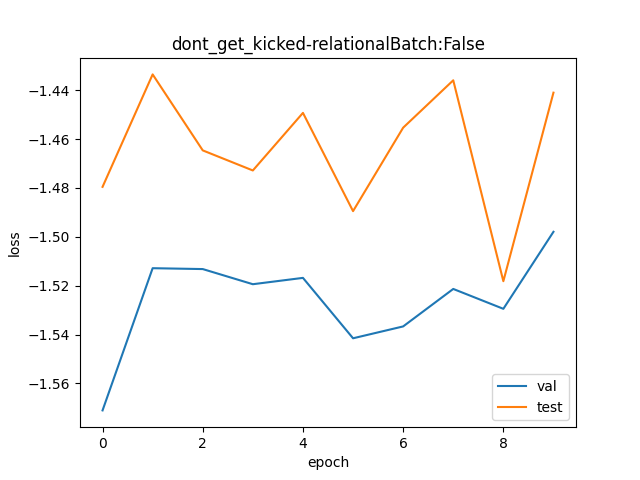

The data file committed next to this chart (first rows):
val, test
0.2078, 0.2277
0.2203, 0.2385
0.2202, 0.2312
0.2188, 0.2293
0.2194, 0.2347
0.2141, 0.2255
0.2151, 0.2333
0.2184, 0.2379
0.2167, 0.2191
0.2236, 0.2367
